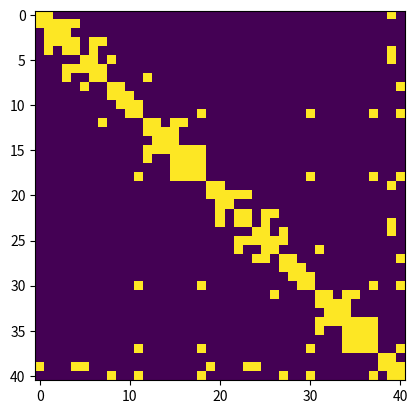

The matplotlib source for this figure:
import numpy as np
import matplotlib.pyplot as plt


matrix = np.identity(41)
matrix[1, 0] = 1
matrix[2, 1] = 1
matrix[3, 1] = 1
matrix[3, 2] = 1
matrix[4, 1] = 1
matrix[4, 3] = 1
matrix[6, 3] = 1
matrix[6, 4] = 1
matrix[6, 5] = 1
matrix[7, 3] = 1
matrix[7, 6] = 1
matrix[8, 5] = 1
matrix[9, 8] = 1
matrix[10, 9] = 1
matrix[11, 10] = 1
matrix[12, 7] = 1
matrix[13, 12] = 1
matrix[14, 13] = 1
matrix[15, 14] = 1
matrix[15, 13] = 1
matrix[15, 12] = 1
matrix[16, 12] = 1
matrix[16, 15] = 1
matrix[17, 16] = 1
matrix[18, 17] = 1
matrix[18, 16] = 1
matrix[18, 15] = 1
matrix[17, 15] = 1
matrix[18, 11] = 1
matrix[20, 19] = 1
matrix[21, 20] = 1
matrix[22, 20] = 1
matrix[23, 20] = 1
matrix[23, 22] = 1
matrix[25, 22] = 1
matrix[25, 23] = 1
matrix[25, 24] = 1
matrix[26, 22] = 1
matrix[26, 25] = 1
matrix[27, 25] = 1
matrix[27, 24] = 1
matrix[28, 27] = 1
matrix[29, 28] = 1
matrix[30, 29] = 1
matrix[30, 18] = 1
matrix[30, 11] = 1
matrix[31, 26] = 1
matrix[32, 31] = 1
matrix[33, 32] = 1
matrix[34, 33] = 1
matrix[34, 32] = 1
matrix[34, 31] = 1
matrix[35, 31] = 1
matrix[35, 34] = 1
matrix[36, 35] = 1
matrix[36, 34] = 1
matrix[37, 36] = 1
matrix[37, 35] = 1
matrix[37, 34] = 1
matrix[37, 30] = 1
matrix[37, 18] = 1
matrix[37, 11] = 1
matrix[39, 38] = 1
matrix[40, 39] = 1
matrix[40, 37] = 1
matrix[40, 30] = 1
matrix[40, 27] = 1
matrix[39, 24] = 1
matrix[39, 23] = 1
matrix[39, 19] = 1
matrix[40, 18] = 1
matrix[40, 11] = 1
matrix[40, 8] = 1
matrix[39, 5] = 1
matrix[39, 4] = 1
matrix[39, 0] = 1
matrixT = np.transpose(matrix)
matrix_final = matrix + matrixT - np.identity(41)
print(matrix_final)
plt.imshow(matrix_final)
# plt.colorbar()
plt.show()